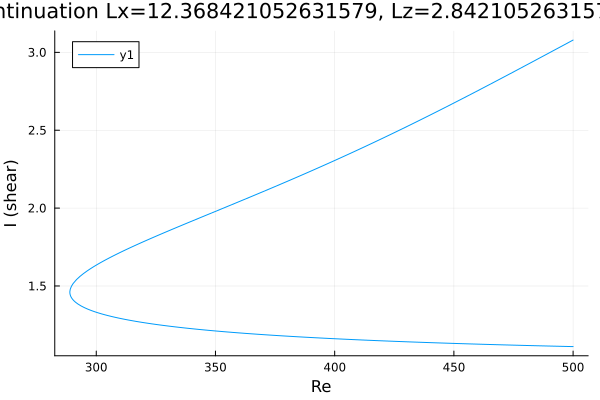

Source data for this figure (header and first rows):
Re, shear
500.0, 1.111
498.7, 1.111
497.3, 1.112
495.9, 1.112
494.5, 1.113
493.1, 1.113
491.7, 1.114
490.2, 1.114
488.8, 1.115
487.4, 1.115
486, 1.116
484.6, 1.116
483.2, 1.117
481.8, 1.118
480.3, 1.118
478.9, 1.119
477.5, 1.119
476.1, 1.12
474.7, 1.12
473.3, 1.121
471.9, 1.122
470.4, 1.122
469, 1.123
467.6, 1.123
466.2, 1.124
464.8, 1.125
463.4, 1.125
462, 1.126
460.5, 1.126
459.1, 1.127
457.7, 1.128
456.3, 1.128
454.9, 1.129
453.5, 1.13
452.1, 1.13
450.6, 1.131
449.2, 1.132
447.8, 1.132
446.4, 1.133
445, 1.134
443.6, 1.135
442.2, 1.135
440.7, 1.136
439.3, 1.137
437.9, 1.138
436.5, 1.138
435.1, 1.139
433.7, 1.14
432.3, 1.141
430.8, 1.141
429.4, 1.142
428, 1.143
426.6, 1.144
425.2, 1.145
423.8, 1.146
422.4, 1.146
420.9, 1.147
419.5, 1.148
418.1, 1.149
416.7, 1.15
... 309 more rows
